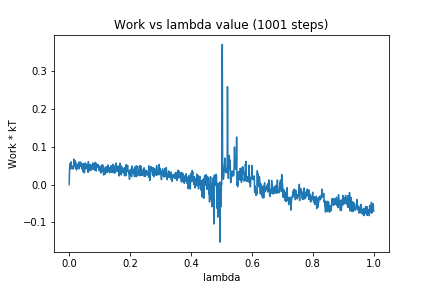

Data behind this chart, as committed beside it:
0, 0.0
1, 0.03746
2, 0.05421
3, 0.05525
4, 0.05315
5, 0.04112
6, 0.05986
7, 0.04522
8, 0.04381
9, 0.04291
10, 0.04899
11, 0.0411
12, 0.04455
13, 0.04755
14, 0.04171
15, 0.05002
16, 0.06676
17, 0.04924
18, 0.06403
19, 0.06202
20, 0.05275
21, 0.05979
22, 0.04246
23, 0.04855
24, 0.03825
25, 0.05088
26, 0.04648
27, 0.05317
28, 0.04497
29, 0.04292
30, 0.0447
31, 0.05872
32, 0.04158
33, 0.05189
34, 0.05521
35, 0.04731
36, 0.05971
37, 0.05031
38, 0.04901
39, 0.05039
40, 0.05686
41, 0.04128
42, 0.04907
43, 0.04477
44, 0.043
45, 0.05378
46, 0.03359
47, 0.05526
48, 0.04454
49, 0.04387
50, 0.03089
51, 0.05104
52, 0.04718
53, 0.05677
54, 0.04353
55, 0.04089
56, 0.04751
57, 0.05355
58, 0.04637
59, 0.04378
60, 0.04854
... 940 more rows
